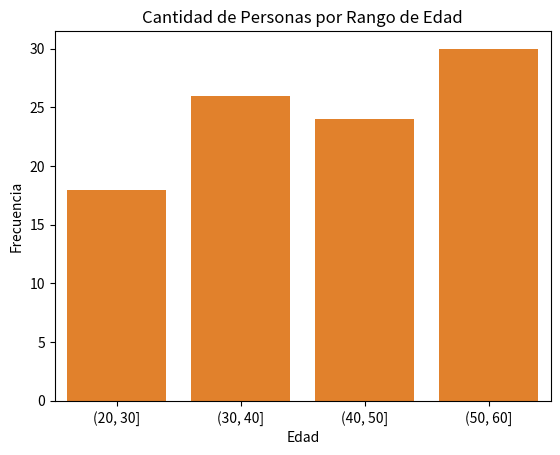

Generate this figure with matplotlib: (Note: this script raises an exception after producing the figure.)
import numpy as np
import matplotlib.pyplot as plt
import seaborn as sns
import pandas as pd


# Datos de ejemplo
# x = np.linspace(0, 10, 100)  # 100 puntos entre 0 y 10
# y = np.sin(x)

# # Crear gráfico
# plt.plot(x, y, label="Seno de x")
# plt.xlabel("X")
# plt.ylabel("Y")
# plt.title("Gráfico de una función seno")
# plt.legend()
# plt.show()
# Datos aleatorios
data = np.random.randn(1000)

# Crear histograma
# plt.hist(data, bins=30, color="blue", alpha=0.7)
# plt.xlabel("Valor")
# plt.ylabel("Frecuencia")
# plt.title("Histograma de datos aleatorios")
# plt.show()

# Crear un DataFrame con datos ficticios
# data = {
#     "Edad": np.random.randint(20, 60, 100),
#     "Salario": np.random.randint(2000, 10000, 100)
# }

# df = pd.DataFrame(data)

# # Gráfico de dispersión
# sns.scatterplot(x="Edad", y="Salario", data=df)
# plt.title("Relación entre Edad y Salario")
# plt.show()

# Datos de ejemplo
# categorias = ["A", "B", "C", "D"]
# valores = [10, 20, 15, 25]

# # # Crear DataFrame
# df = pd.DataFrame({"Categoría": categorias, "Valor": valores})

# # # Gráfico de barras
# # sns.barplot(x="Categoría", y="Valor", data=df)
# # plt.title("Gráfico de Barras")
# # plt.show()

# # Matriz de correlación
# sns.heatmap(df.corr(), annot=True, cmap="coolwarm")
# plt.title("Matriz de Correlación")
# plt.show()

# Ejercicio Práctico

# Crea un DataFrame con 100 registros con columnas: Edad, Salario, HorasTrabajo
data = {
    "Edad": np.random.randint(20, 60, 100),
    "Salario": np.random.randint(2000, 10000, 100),
    "HorasTrabajo": np.random.randint(20, 40, 100)
}
# Haz un histograma de las edades
df = pd.DataFrame(data)
plt.hist(df["Edad"], bins=30, color="green", alpha=0.7)
plt.xlabel("Edad")
plt.ylabel("Frecuencia")
plt.title("Histograma de Edades")
plt.show()
# Crea un gráfico de dispersión entre Salario y HorasTrabajo
sns.scatterplot(x="Salario", y="HorasTrabajo", data=df)
plt.title("Relación entre Salario y Horas de Trabajo")
plt.show()
# Genera un gráfico de barras con la cantidad de personas por rango de edad
bins = [20, 30, 40, 50, 60]
df["RangoEdad"] = pd.cut(df["Edad"], bins=bins)
sns.countplot(x="RangoEdad", data=df)
plt.title("Cantidad de Personas por Rango de Edad")
plt.show()
# Calcula la matriz de correlación y crea un heatmap
sns.heatmap(df.corr(), annot=True, cmap="coolwarm")
plt.title("Matriz de Correlación")
plt.show()
# Guarda el DataFrame en un archivo CSV
